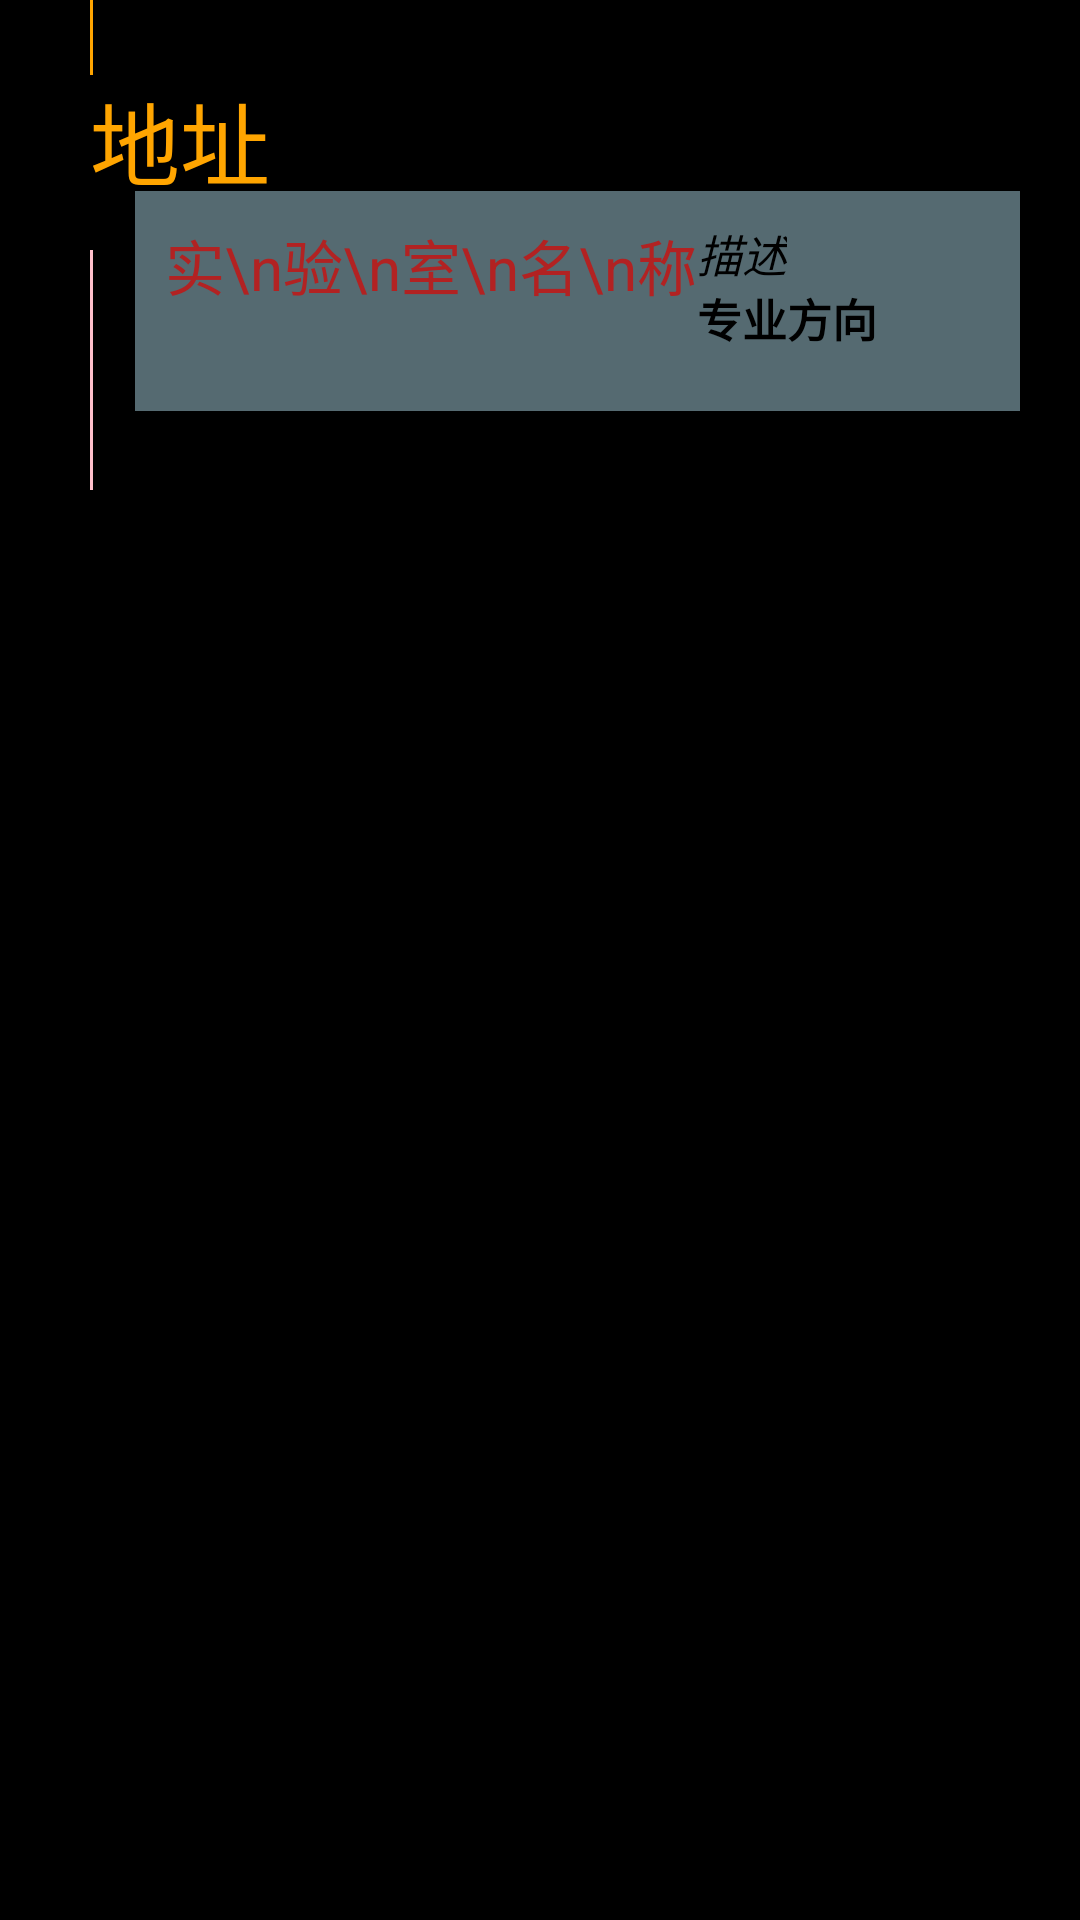

Here is an Android app screen rendered from its layout file. Give the layout XML and the strings, colors and styles it references.
<!-- AndroidManifest.xml: application theme android:Theme.NoTitleBar -->
<!-- res/layout/listview_item_singleline.xml -->
<?xml version="1.0" encoding="utf-8"?>

<RelativeLayout xmlns:android="http://schemas.android.com/apk/res/android"
    android:layout_width="match_parent"
    android:layout_height="match_parent"
    android:orientation="vertical"
    android:paddingRight="20dp" >


    <View
        android:id="@+id/view_0"
        android:layout_width="1dp"
        android:layout_height="25dp"
        android:layout_below="@+id/layout_1"
        android:layout_marginLeft="30dp"
        android:background="#A6A6A6" />

    <View
        android:id="@+id/view_1"
        android:layout_width="1dp"
        android:layout_height="25dp"
        android:layout_below="@+id/layout_2"
        android:layout_marginLeft="30dp"
        android:background="@color/orange" />

    <TextView
        android:id="@+id/Address"
        android:layout_width="wrap_content"
        android:layout_height="wrap_content"
        android:layout_below="@+id/view_1"
        android:layout_marginLeft="30dp"
        android:textColor="@color/orange"
        android:textIsSelectable="true"
        android:text="地址"
        android:textSize="30sp" />

    <ImageView
        android:id="@+id/image"
        android:layout_width="15dp"
        android:layout_height="15dp"
        android:layout_below="@+id/Address"
        android:layout_marginLeft="30dp"
        android:src="@drawable/timeline_green" />

    <View
        android:id="@+id/view_2"
        android:layout_width="1dp"
        android:layout_height="80dp"
        android:layout_below="@+id/image"
        android:layout_marginLeft="30dp"
        android:background="@color/pink" />

        <LinearLayout 
        android:id="@+id/linearall"
        android:layout_width="fill_parent"
        android:layout_height="wrap_content"
        android:layout_below="@+id/image"
        android:layout_marginTop="-20dp"
        android:layout_toRightOf="@+id/image"
        android:background="#7DADD8E6"
        android:orientation="vertical"
>
    
    <RelativeLayout
        android:id="@+id/relative"
        android:layout_width="fill_parent"
        android:layout_height="wrap_content"
        android:layout_weight="0.8"
        android:padding="10dp" >

        <TextView
            android:id="@+id/Name"
            android:layout_width="wrap_content"
            android:layout_height="wrap_content"
            android:layout_alignParentLeft="true"
            android:textColor="@color/firebrick"
            android:textIsSelectable="true"
            android:text="实\n验\n室\n名\n称"
            android:textSize="20sp" />
        
        <TextView
            android:id="@+id/Documetion"
            android:layout_width="wrap_content"
            android:layout_height="wrap_content"
            android:layout_alignParentTop="true"
            android:layout_toRightOf="@id/Name"
            android:textColor="@color/black"
            android:textStyle="italic"
            android:textIsSelectable="true"
            android:text="描述"
            android:textSize="15sp" />

         <TextView
            android:id="@+id/class_way"
            android:layout_width="wrap_content"
            android:layout_height="wrap_content"
            android:layout_toRightOf="@id/Name"
            android:textColor="@color/black"
            android:layout_below="@+id/Documetion"
            android:textIsSelectable="true"
            android:text="专业方向"
            android:textStyle="bold"
            android:textSize="15sp" />

    </RelativeLayout>

        <ImageView
            android:layout_weight="0.2"
            android:id="@+id/classimage"
            android:layout_width="wrap_content"
            android:layout_height="wrap_content"
            android:scaleType="fitCenter"
            android:layout_gravity="center"
            android:paddingBottom="10dp"
             />
        
   
    </LinearLayout>   
    
</RelativeLayout>
<!-- resources referenced by this layout -->
<resources>
  <color name="black">#000000</color>
  <color name="firebrick">#B22222</color>
  <color name="orange">#FFA500</color>
  <color name="pink">#FFC0CB</color>
</resources>
